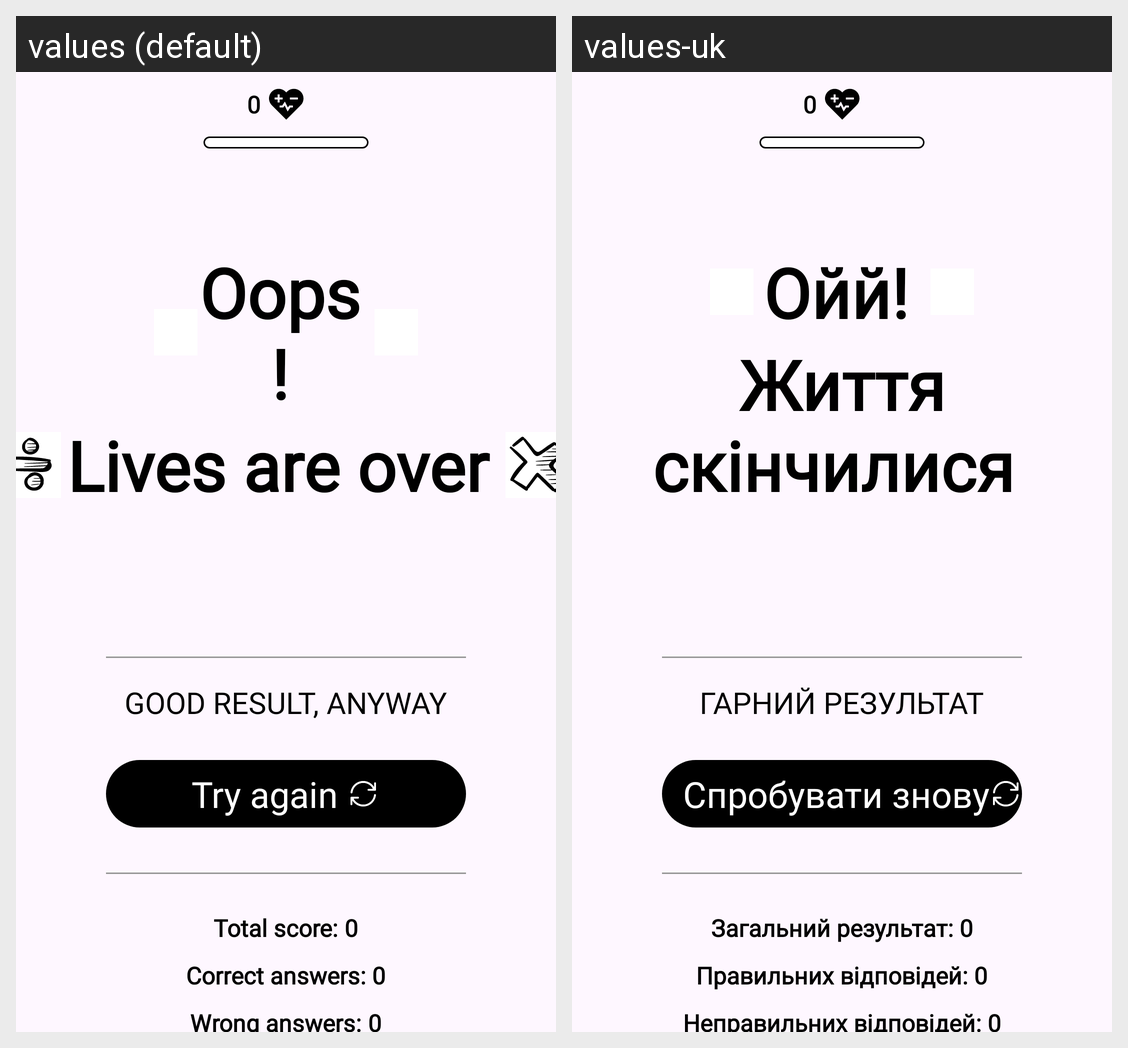

Translations of the strings shown on this Android screen, per locale in the grid:
Android screen res/layout/fragment_end_page.xml rendered under 2 locales, left to right: values (default), values-uk. Device: Nexus 5 (rendered at 1080×1920; each locale shown at half size, 540×960, under a caption strip naming it); theme Theme.MathGame.
Strings drawn on this screen, with the default value and each locale's value (text and hints the layout hard-codes, and strings that could not be matched under every locale, appear in the picture but are not listed):

_0_
  values: 0
  values-uk: 0

oops
  values: Oops!
  values-uk: Ойй!

lives_are_over
  values: Lives are over 
  values-uk: Життя скінчилися 

good_result_anyway
  values: Good result, anyway
  values-uk: Гарний результат

try_again
  values: Try again
  values-uk: Спробувати знову

total_score
  values: Total score: 
  values-uk: Загальний результат: 

_0__
  values: 0
  values-uk: 0

correct_answers
  values: Correct answers: 
  values-uk: Правильних відповідей: 

wrong_answers
  values: Wrong answers: 
  values-uk: Неправильних відповідей:
